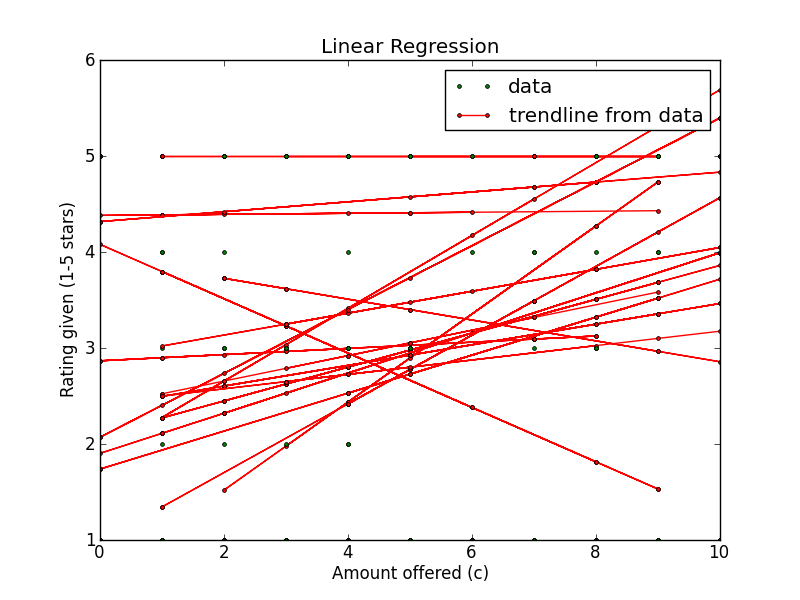

The data file committed next to this chart (first rows):
Amount offered, Rating Left, Accepted offer?, Turker ID
8, 1, True, A2J9Y5KNVCV13T
9, 5, True, A35BFS4XL53EVR
9, 1, True, A35BFS4XL53EVR
0, 1, False, A2J9Y5KNVCV13T
9, 5, True, A2J9Y5KNVCV13T
4, 5, False, A35BFS4XL53EVR
9, 5, True, A35BFS4XL53EVR
4, 5, False, A2J9Y5KNVCV13T
9, 1, True, A2J9Y5KNVCV13T
4, 1, True, A35BFS4XL53EVR
8, 1, True, A2J9Y5KNVCV13T
5, 5, True, A35BFS4XL53EVR
9, 5, True, A2J9Y5KNVCV13T
10, 5, True, A2J9Y5KNVCV13T
5, 1, True, A35BFS4XL53EVR
0, 1, False, A35BFS4XL53EVR
